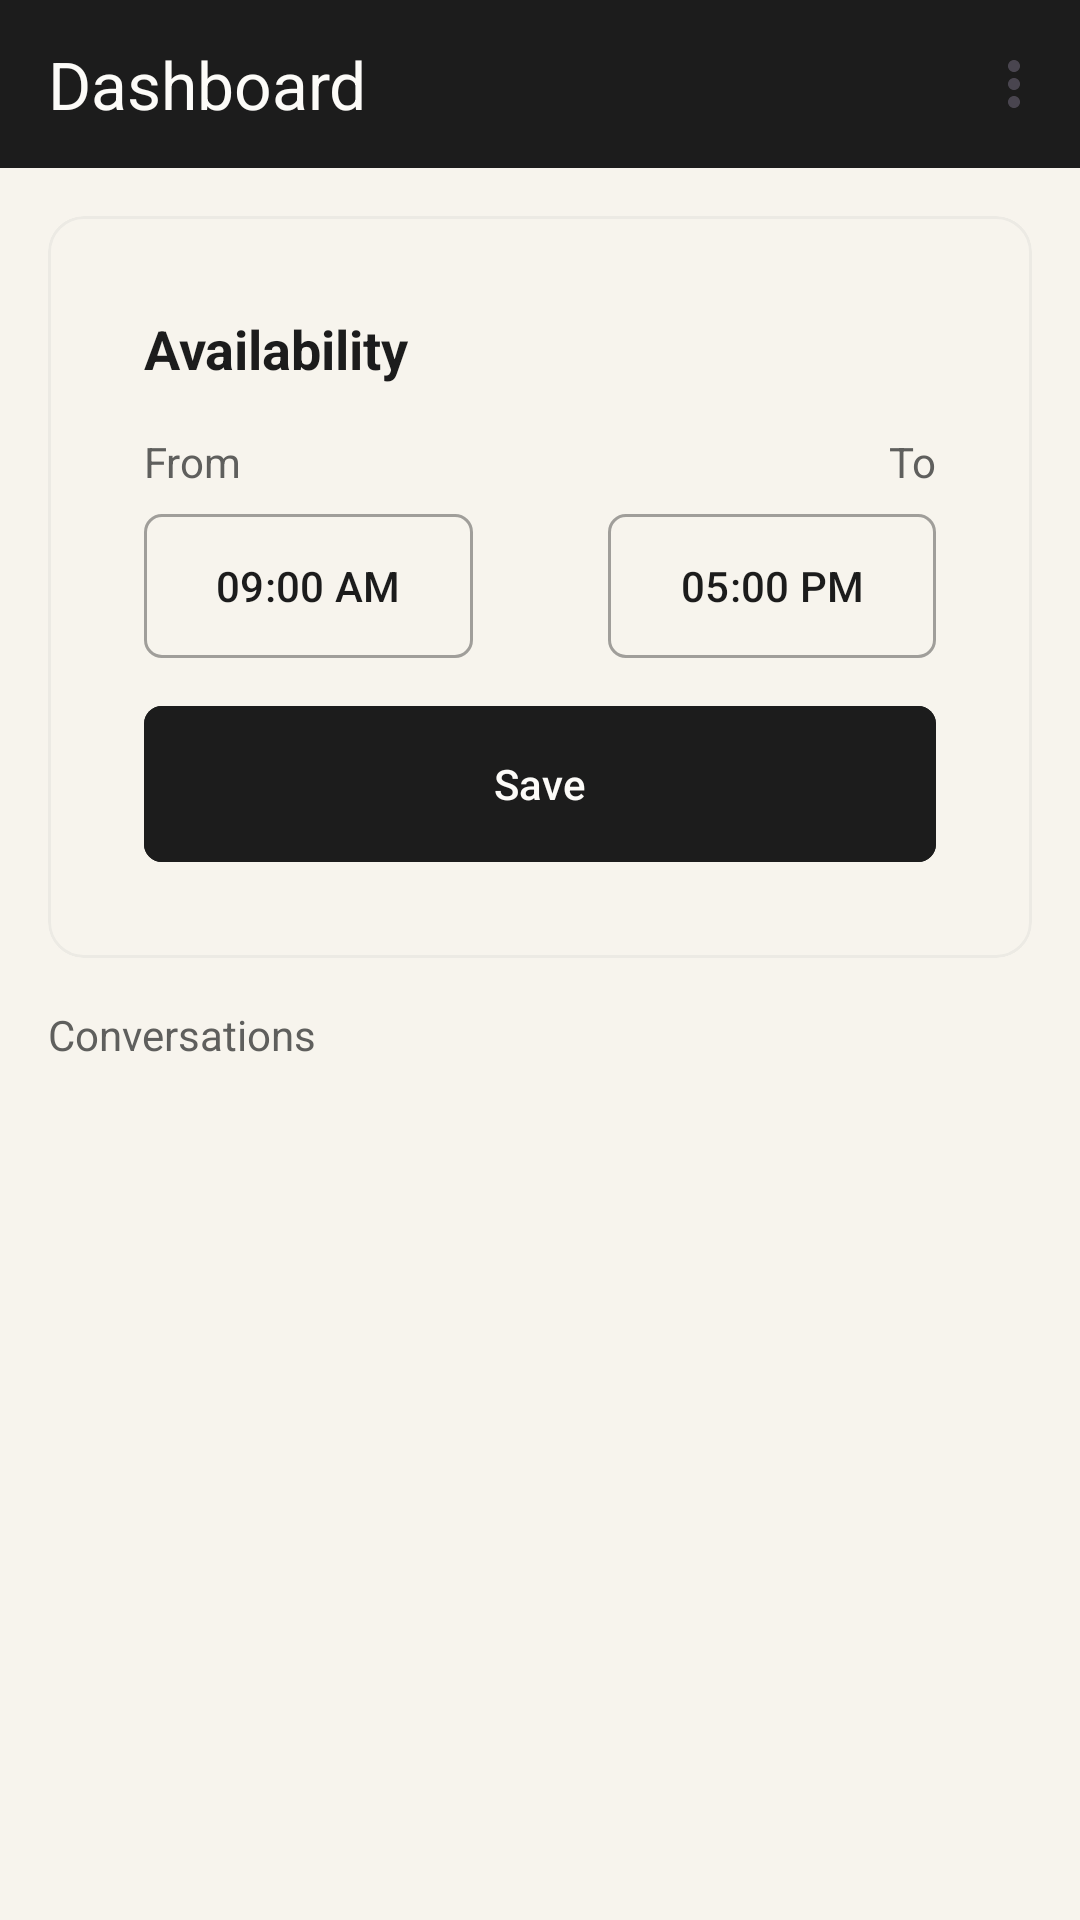

Layout XML and referenced resources for this Android screen:
<!-- AndroidManifest.xml: application theme Theme.Studteach -->
<!-- res/layout/activity_teacher_home.xml -->
<?xml version="1.0" encoding="utf-8"?>
<androidx.constraintlayout.widget.ConstraintLayout xmlns:android="http://schemas.android.com/apk/res/android"
    xmlns:app="http://schemas.android.com/apk/res-auto"
    android:layout_width="match_parent"
    android:layout_height="match_parent"
    android:background="@color/background">

    <com.google.android.material.appbar.MaterialToolbar
        android:id="@+id/toolbar"
        android:layout_width="0dp"
        android:layout_height="@dimen/toolbar_height"
        android:background="@color/primary"
        app:menu="@menu/toolbar_home"
        app:layout_constraintEnd_toEndOf="parent"
        app:layout_constraintStart_toStartOf="parent"
        app:layout_constraintTop_toTopOf="parent"
        app:title="@string/title_teacher_home"
        app:titleTextColor="@color/on_primary" />

    <com.google.android.material.card.MaterialCardView
        android:id="@+id/cardAvailability"
        style="@style/Widget.Studteach.Card"
        android:layout_width="0dp"
        android:layout_height="wrap_content"
        android:layout_margin="@dimen/spacing_md"
        app:layout_constraintEnd_toEndOf="parent"
        app:layout_constraintStart_toStartOf="parent"
        app:layout_constraintTop_toBottomOf="@id/toolbar">

        <androidx.constraintlayout.widget.ConstraintLayout
            android:layout_width="match_parent"
            android:layout_height="wrap_content"
            android:padding="@dimen/spacing_md">

            <TextView
                android:id="@+id/tvAvailabilityTitle"
                android:layout_width="wrap_content"
                android:layout_height="wrap_content"
                android:text="@string/label_availability"
                android:textColor="@color/on_surface"
                android:textSize="@dimen/text_size_lg"
                android:textStyle="bold"
                app:layout_constraintStart_toStartOf="parent"
                app:layout_constraintTop_toTopOf="parent" />

            <TextView
                android:id="@+id/tvFromLabel"
                android:layout_width="wrap_content"
                android:layout_height="wrap_content"
                android:layout_marginTop="@dimen/spacing_md"
                android:text="@string/label_from"
                android:textColor="@color/on_surface_variant"
                android:textSize="@dimen/text_size_sm"
                app:layout_constraintStart_toStartOf="parent"
                app:layout_constraintTop_toBottomOf="@id/tvAvailabilityTitle" />

            <com.google.android.material.button.MaterialButton
                android:id="@+id/btnTimeFrom"
                style="@style/Widget.Studteach.Button.Outline"
                android:layout_width="wrap_content"
                android:layout_height="wrap_content"
                android:layout_marginTop="@dimen/spacing_sm"
                android:text="09:00 AM"
                android:textSize="@dimen/text_size_sm"
                app:layout_constraintStart_toStartOf="parent"
                app:layout_constraintTop_toBottomOf="@id/tvFromLabel" />

            <TextView
                android:id="@+id/tvToLabel"
                android:layout_width="wrap_content"
                android:layout_height="wrap_content"
                android:layout_marginTop="@dimen/spacing_md"
                android:text="@string/label_to"
                android:textColor="@color/on_surface_variant"
                android:textSize="@dimen/text_size_sm"
                app:layout_constraintEnd_toEndOf="parent"
                app:layout_constraintTop_toBottomOf="@id/tvAvailabilityTitle" />

            <com.google.android.material.button.MaterialButton
                android:id="@+id/btnTimeTo"
                style="@style/Widget.Studteach.Button.Outline"
                android:layout_width="wrap_content"
                android:layout_height="wrap_content"
                android:layout_marginTop="@dimen/spacing_sm"
                android:text="05:00 PM"
                android:textSize="@dimen/text_size_sm"
                app:layout_constraintEnd_toEndOf="parent"
                app:layout_constraintTop_toBottomOf="@id/tvToLabel" />

            <com.google.android.material.button.MaterialButton
                android:id="@+id/btnSaveAvailability"
                style="@style/Widget.Studteach.Button.Primary"
                android:layout_width="0dp"
                android:layout_height="@dimen/button_height"
                android:layout_marginTop="@dimen/spacing_md"
                android:text="@string/btn_save"
                app:layout_constraintEnd_toEndOf="parent"
                app:layout_constraintStart_toStartOf="parent"
                app:layout_constraintTop_toBottomOf="@id/btnTimeFrom" />

        </androidx.constraintlayout.widget.ConstraintLayout>

    </com.google.android.material.card.MaterialCardView>

    <TextView
        android:id="@+id/tvConversationsLabel"
        android:layout_width="0dp"
        android:layout_height="wrap_content"
        android:layout_marginTop="@dimen/spacing_md"
        android:paddingStart="@dimen/spacing_md"
        android:paddingEnd="@dimen/spacing_md"
        android:text="@string/label_conversations"
        android:textColor="@color/on_surface_variant"
        android:textSize="@dimen/text_size_sm"
        app:layout_constraintEnd_toEndOf="parent"
        app:layout_constraintStart_toStartOf="parent"
        app:layout_constraintTop_toBottomOf="@id/cardAvailability" />

    <androidx.recyclerview.widget.RecyclerView
        android:id="@+id/rvConversations"
        android:layout_width="0dp"
        android:layout_height="0dp"
        android:layout_marginTop="@dimen/spacing_sm"
        android:clipToPadding="false"
        android:padding="@dimen/spacing_md"
        app:layout_constraintBottom_toBottomOf="parent"
        app:layout_constraintEnd_toEndOf="parent"
        app:layout_constraintStart_toStartOf="parent"
        app:layout_constraintTop_toBottomOf="@id/tvConversationsLabel" />

    <TextView
        android:id="@+id/tvEmpty"
        android:layout_width="wrap_content"
        android:layout_height="wrap_content"
        android:text="@string/label_no_conversations"
        android:textColor="@color/on_surface_variant"
        android:textSize="@dimen/text_size_md"
        android:visibility="gone"
        app:layout_constraintBottom_toBottomOf="parent"
        app:layout_constraintEnd_toEndOf="parent"
        app:layout_constraintStart_toStartOf="parent"
        app:layout_constraintTop_toBottomOf="@id/cardAvailability" />

</androidx.constraintlayout.widget.ConstraintLayout>
<!-- resources referenced by this layout -->
<resources>
  <color name="background">#F7F4ED</color>
  <color name="on_primary">#FCFBF8</color>
  <color name="on_surface">#1C1C1C</color>
  <color name="on_surface_variant">#5F5F5D</color>
  <color name="primary">#1C1C1C</color>
  <dimen name="button_height">52dp</dimen>
  <dimen name="spacing_md">16dp</dimen>
  <dimen name="spacing_sm">8dp</dimen>
  <dimen name="text_size_lg">18sp</dimen>
  <dimen name="text_size_md">16sp</dimen>
  <dimen name="text_size_sm">14sp</dimen>
  <dimen name="toolbar_height">56dp</dimen>
  <string name="btn_save">Save</string>
  <string name="label_availability">Availability</string>
  <string name="label_conversations">Conversations</string>
  <string name="label_from">From</string>
  <string name="label_no_conversations">No conversations yet</string>
  <string name="label_to">To</string>
  <string name="title_teacher_home">Dashboard</string>
  <style name="Widget.Studteach.Button.Outline" parent="Widget.Material3.Button.OutlinedButton">
          <item name="strokeColor">@color/outline</item>
          <item name="android:textColor">@color/on_background</item>
          <item name="android:textSize">14sp</item>
          <item name="android:paddingTop">10dp</item>
          <item name="android:paddingBottom">10dp</item>
          <item name="cornerRadius">6dp</item>
          <item name="android:insetTop">0dp</item>
          <item name="android:insetBottom">0dp</item>
      </style>
  <style name="Widget.Studteach.Button.Primary" parent="Widget.Material3.Button">
          <item name="android:backgroundTint">@color/primary</item>
          <item name="android:textColor">@color/on_primary</item>
          <item name="android:textSize">14sp</item>
          <item name="android:paddingTop">10dp</item>
          <item name="android:paddingBottom">10dp</item>
          <item name="cornerRadius">6dp</item>
          <item name="android:insetTop">0dp</item>
          <item name="android:insetBottom">0dp</item>
      </style>
  <style name="Widget.Studteach.Card" parent="Widget.Material3.CardView.Outlined">
          <item name="cardCornerRadius">12dp</item>
          <item name="cardElevation">0dp</item>
          <item name="contentPadding">16dp</item>
          <item name="cardBackgroundColor">@color/surface_container_high</item>
          <item name="strokeColor">@color/surface_variant</item>
          <item name="strokeWidth">1dp</item>
      </style>
  <color name="outline">#661C1C1C</color>
  <color name="on_background">#1C1C1C</color>
  <color name="surface_container_high">#F7F4ED</color>
  <color name="surface_variant">#ECEAE4</color>
  <color name="primary_container">#ECEAE4</color>
  <color name="on_primary_container">#1C1C1C</color>
  <color name="secondary">#1C1C1C</color>
  <color name="on_secondary">#FCFBF8</color>
  <color name="secondary_container">#ECEAE4</color>
  <color name="tertiary">#5F5F5D</color>
  <color name="on_tertiary">#FFFFFF</color>
  <color name="surface">#F7F4ED</color>
  <color name="error">#C64545</color>
  <color name="on_error">#FFFFFF</color>
</resources>
